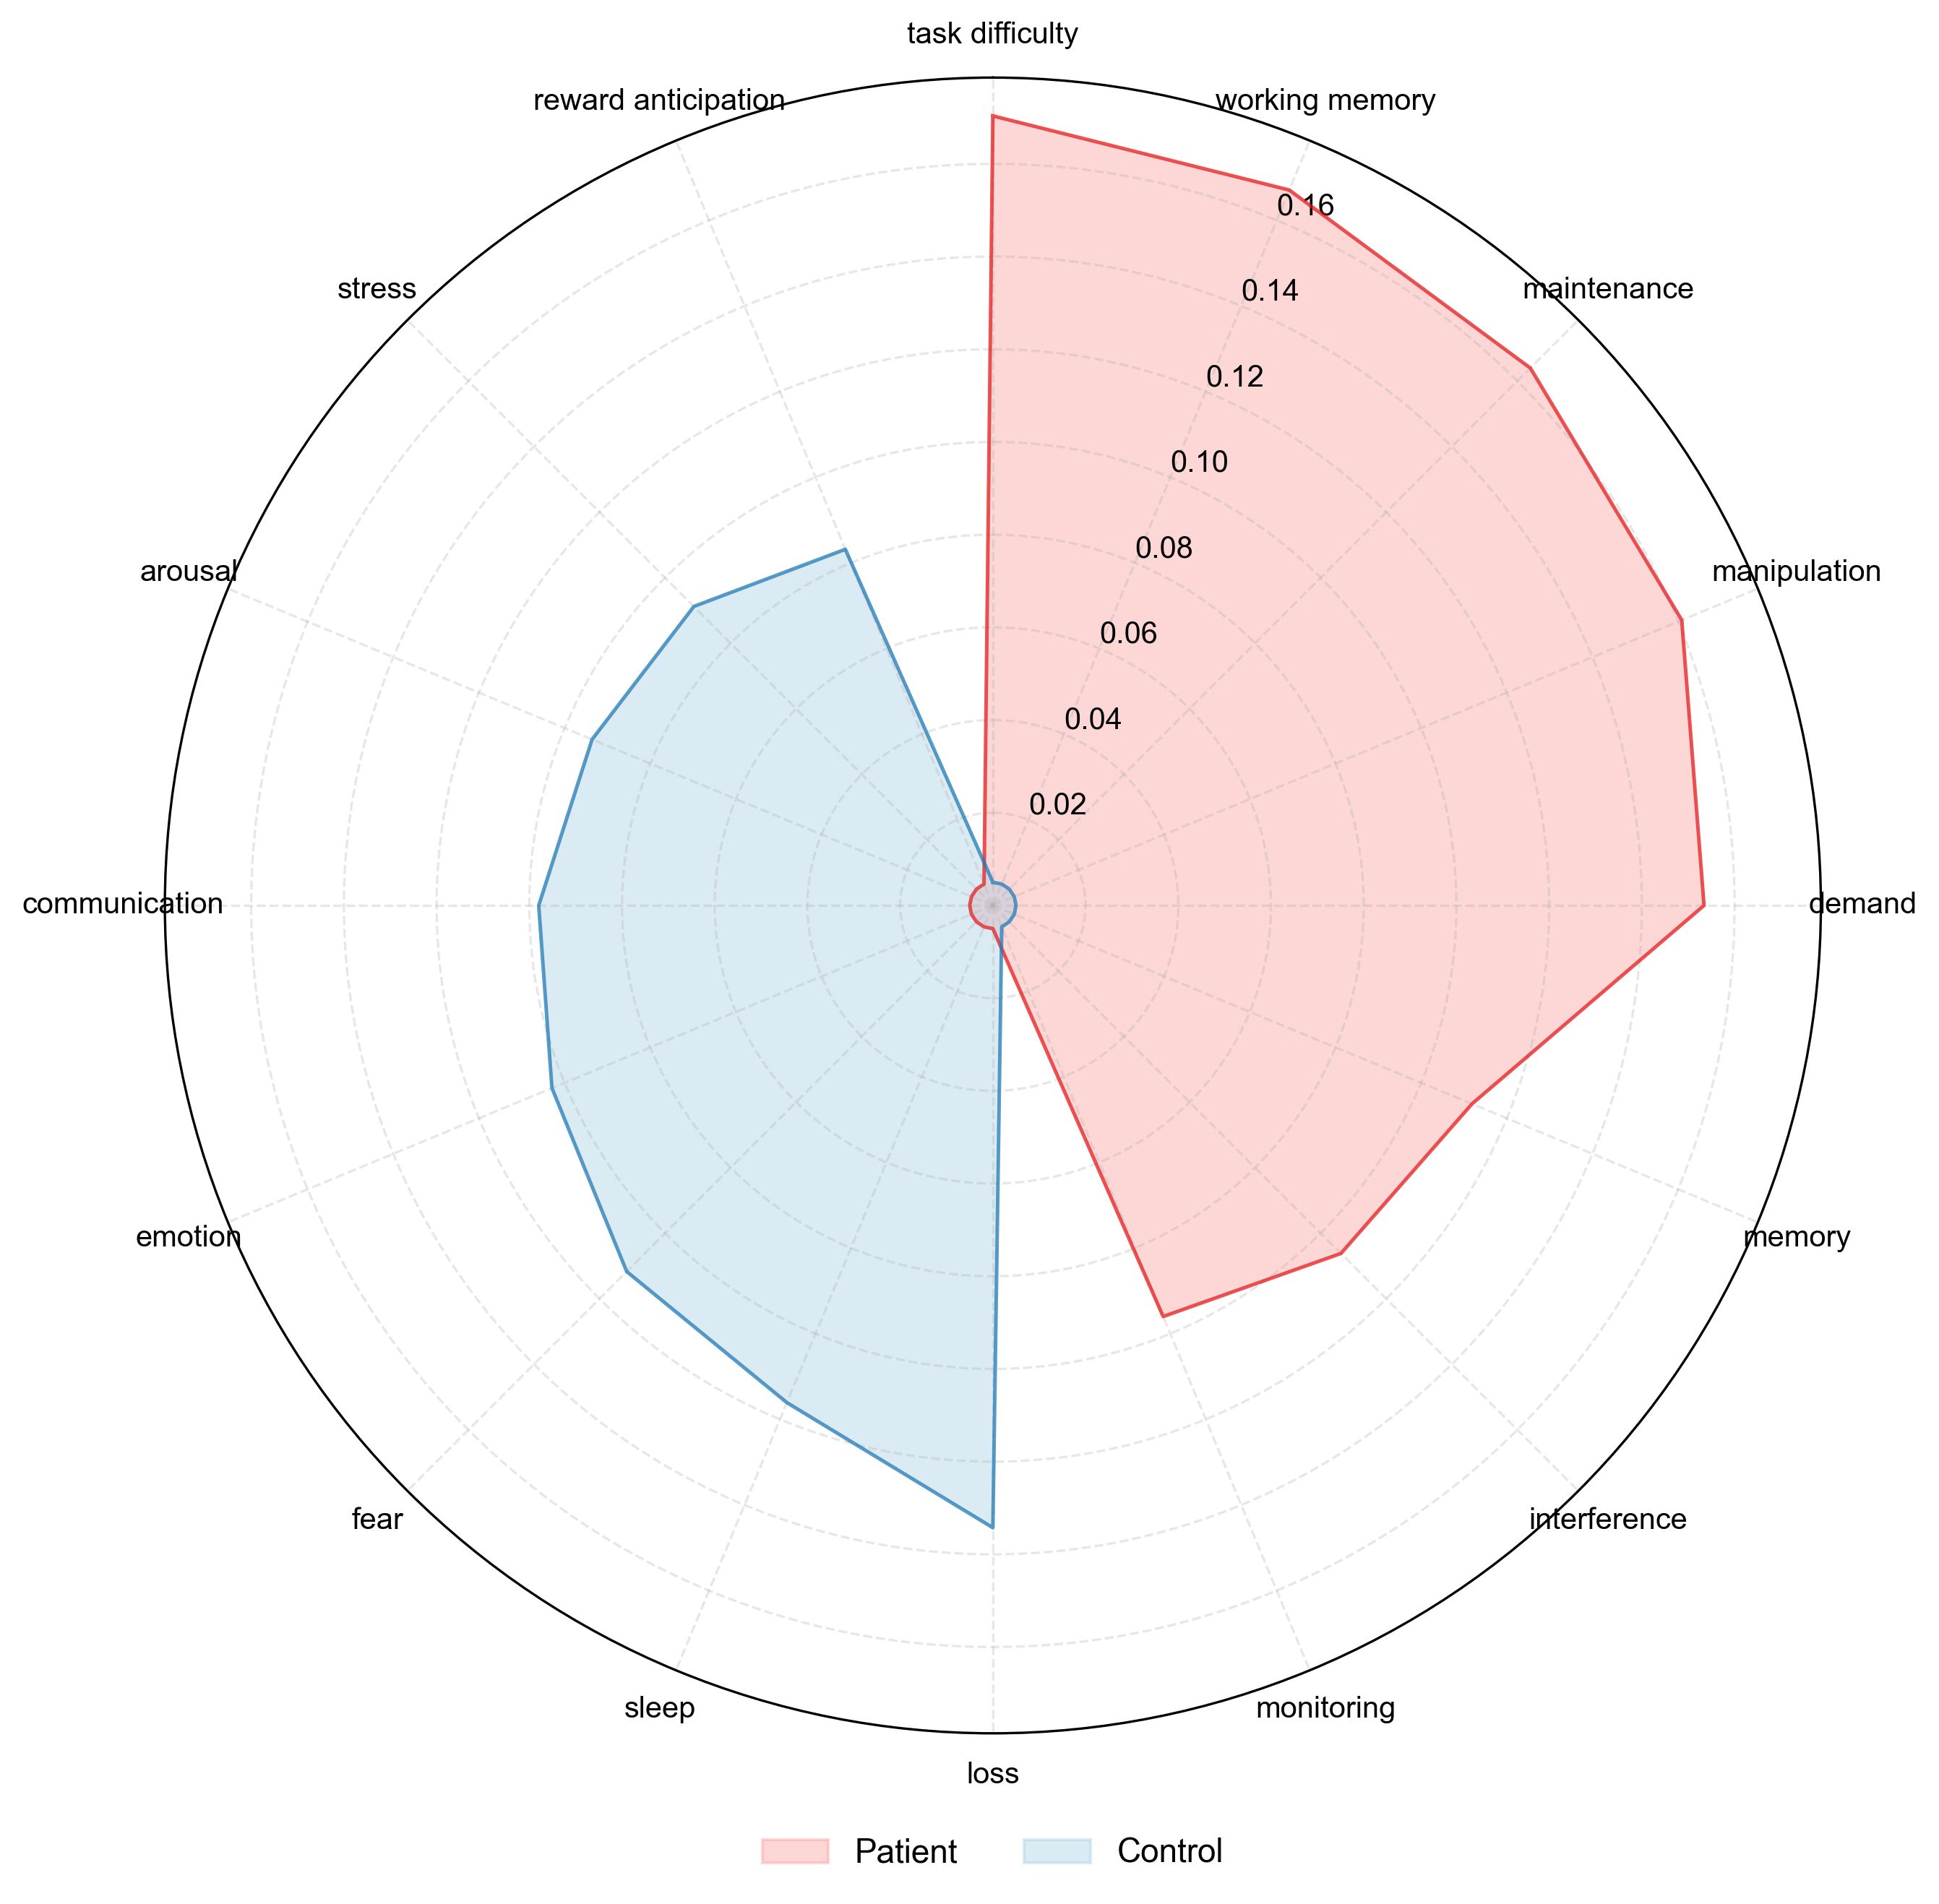

Values plotted in this chart, from the file beside it:
feature, r
terms_abstract_tfidf__action, -0.03302
terms_abstract_tfidf__adaptation, 0.04406
terms_abstract_tfidf__addiction, 0.08158
terms_abstract_tfidf__anticipation, 0.04001
terms_abstract_tfidf__anxiety, 0.04862
terms_abstract_tfidf__arousal, 0.09359
terms_abstract_tfidf__association, 0.04466
terms_abstract_tfidf__attention, -0.0854
terms_abstract_tfidf__attribution, 0.03704
terms_abstract_tfidf__autobiographical m…, 0.0421
terms_abstract_tfidf__awareness, -0.03657
terms_abstract_tfidf__balance, 0.06133
terms_abstract_tfidf__belief, 0.03322
terms_abstract_tfidf__categorization, -0.06511
terms_abstract_tfidf__cognitive control, -0.08145
terms_abstract_tfidf__communication, 0.09797
terms_abstract_tfidf__competition, -0.02305
terms_abstract_tfidf__concept, 0.03551
terms_abstract_tfidf__consciousness, -0.02017
terms_abstract_tfidf__consolidation, 0.05097
terms_abstract_tfidf__context, 0.05567
terms_abstract_tfidf__coordination, -0.04486
terms_abstract_tfidf__decision, -0.04297
terms_abstract_tfidf__decision making, -0.004791
terms_abstract_tfidf__demand, -0.1534
terms_abstract_tfidf__detection, 0.006996
terms_abstract_tfidf__discrimination, -0.08831
terms_abstract_tfidf__distraction, -0.0856
terms_abstract_tfidf__dyslexia, 0.01259
terms_abstract_tfidf__eating, 0.06498
terms_abstract_tfidf__efficiency, -0.02881
terms_abstract_tfidf__effort, -0.008105
terms_abstract_tfidf__emotion, 0.103
terms_abstract_tfidf__emotion regulation, 0.04192
terms_abstract_tfidf__empathy, -0.06233
terms_abstract_tfidf__encoding, -0.005318
terms_abstract_tfidf__episodic memory, -0.04041
terms_abstract_tfidf__expectancy, -0.05903
terms_abstract_tfidf__expertise, 0.01797
terms_abstract_tfidf__extinction, 0.0565
terms_abstract_tfidf__face recognition, 0.05853
terms_abstract_tfidf__facial expression, 0.05647
terms_abstract_tfidf__familiarity, -0.016
terms_abstract_tfidf__fear, 0.1117
terms_abstract_tfidf__fixation, 0.007637
terms_abstract_tfidf__focus, -0.02357
terms_abstract_tfidf__gaze, 0.05715
terms_abstract_tfidf__goal, -0.03226
terms_abstract_tfidf__hyperactivity, 0.02586
terms_abstract_tfidf__imagery, -0.05208
terms_abstract_tfidf__impulsivity, 0.02915
terms_abstract_tfidf__induction, 0.04268
terms_abstract_tfidf__inference, -0.02081
terms_abstract_tfidf__inhibition, -0.07326
terms_abstract_tfidf__insight, 0.04898
terms_abstract_tfidf__integration, 0.03377
terms_abstract_tfidf__intelligence, 0.008158
terms_abstract_tfidf__intention, 0.01639
terms_abstract_tfidf__interference, -0.1062
terms_abstract_tfidf__judgment, -0.05985
... 73 more rows
